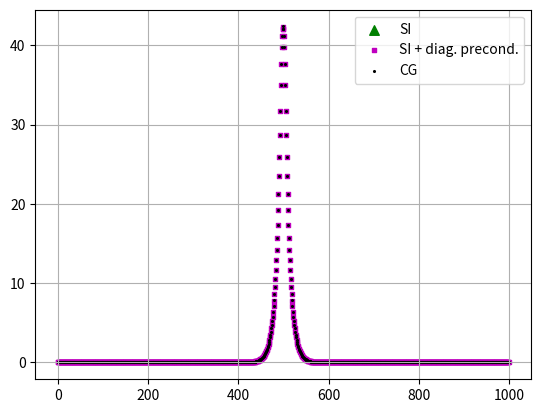
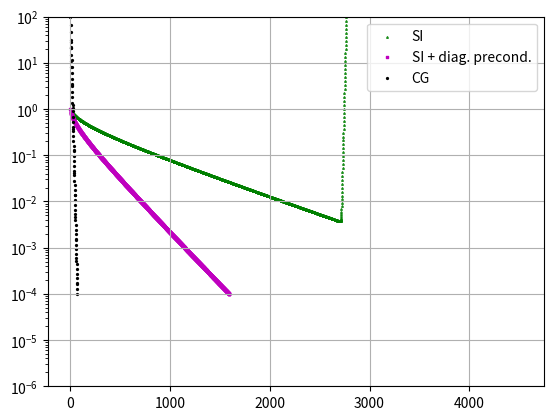

The script that saved these images, in order:
import numpy as np
import matplotlib.pyplot as plt


def iter_solver(alpha, beta, tau, callback):
    residual = np.zeros((10000, 1000))
    u_solution = np.zeros(1000)
    rk_r0_arr = []

    f = np.zeros(1000)
    for i in range(len(f)):
        if (i >= 494) & (i <= 504):
            f[i] = 1
        else:
            f[i] = 0

    flag = 0
    while (True):
        if flag >= 10000:
            break
        residual[flag] = f - callback(alpha, beta, u_solution)
        u_solution = u_solution + tau * residual[flag]

        rk_r0_arr = np.append(rk_r0_arr, np.linalg.norm(residual[flag]) / np.linalg.norm(residual[0]))
        if np.linalg.norm(residual[flag]) / np.linalg.norm(residual[0]) <= 0.0001:
            break

        flag += 1

    return u_solution, rk_r0_arr, flag


def mult_matr(alpha, beta, u):
    res_mult = np.zeros(1000)
    for i in range(1000):
        if i == 0:
            res_mult[0] = (2 + beta) * u[0] + (-1) * u[1]
        elif i == 999:
            res_mult[999] = (2 + alpha) * u[999] + (-1) * u[998]
        else:
            res_mult[i] = (2 + alpha) * u[i] + (-1) * u[i - 1] + (-1) * u[i + 1]
    return res_mult


precond = np.zeros(1000)
precond[0] = 12
for i in range(1, 1000):
    precond[i] = 2.01


def iter_with_precond(alpha, beta, precond):
    f = np.zeros(1000)
    for i in range(len(f)):
        if (i >= 494) & (i <= 504):
            f[i] = 1
        else:
            f[i] = 0
    rk_r0_arr = []
    r0 = np.linalg.norm(f)
    rk_r0 = r0
    x_k = np.zeros(1000)
    precondition = np.reciprocal(precond)
    flag = 0
    while rk_r0 > 0.0001:
        Ax_k = mult_matr(alpha, beta, x_k)
        x_k_next = x_k - np.multiply(precondition, mult_matr(alpha, beta, x_k) - f)
        rk_r0 = np.linalg.norm(Ax_k - f) / r0
        rk_r0_arr += [rk_r0]
        x_k = x_k_next
        flag += 1
    return x_k_next, rk_r0_arr, flag


def conjgrad(A, b, x):
    r = b - np.dot(A, x)
    p = r
    rsold = np.dot(np.transpose(r), r)
    r_arr = []
    flag = 0
    for i in range(len(b)):
        Ap = np.dot(A, p)
        alpha = rsold / np.dot(np.transpose(p), Ap)
        x = x + np.dot(alpha, p)
        r = r - np.dot(alpha, Ap)
        rsnew = np.dot(np.transpose(r), r)
        if np.linalg.norm(rsnew) < 0.0001:
            break
        p = r + (rsnew / rsold) * p
        rsold = rsnew
        r_arr += [rsold]
        flag += 1
    return x, r_arr, flag


A = np.zeros((1000, 1000))
A[0][0] = 12
for i in range(0, 1000):
    A[i][i] = 2.01
    if i <= 998:
        A[i + 1][i] = -1
        A[i][i + 1] = -1

f = np.zeros(1000)
for i in range(len(f)):
    if (i >= 494) & (i <= 504):
        f[i] = 1
    else:
        f[i] = 0

x = np.zeros(1000)

solution1, residuals1, iter_number1 = iter_solver(0.01, -3, 0.165, mult_matr)
# print(solution1)
# print(len(residuals1))
# print(iter_number1)
iter_number1_arr = range(iter_number1)
# print(len(iter_number1_arr))
solution2, residuals2, iter_number2 = iter_with_precond(0.01, 10, precond)
# print(solution2)
# print(residual2)
# print(iter_number2)
iter_number2_arr = range(iter_number2)

solution3, residuals3, iter_number3 = conjgrad(A, f, x)
# print(solution3)
# print(residual3)
# print(iter_number3)
iter_number3_arr = range(iter_number3)

x = range(1000)

fig = plt.figure()
ax1 = fig.add_subplot(111)
ax1.scatter(x, solution1, s=47, c='g', marker='^', label='SI')
ax1.scatter(x, solution2, s=10, c='m', marker='s', label='SI + diag. precond.')
ax1.scatter(x, solution3, s=6, c='k', marker='.', label='CG')
plt.legend(loc='upper right')
plt.grid()
plt.show()

fig2 = plt.figure()
ax2 = fig2.add_subplot(111)
ax2.scatter(iter_number1_arr, residuals1, s=1, c='g', marker='^', label='SI')
ax2.scatter(iter_number2_arr, residuals2, s=1, c='m', marker='s', label='SI + diag. precond.')
ax2.scatter(iter_number3_arr, residuals3, s=7, c='k', marker='.', label='CG')
plt.legend(loc='upper right')
plt.grid()
plt.yscale("log")
plt.ylim([0.000001, 100])
plt.show()
